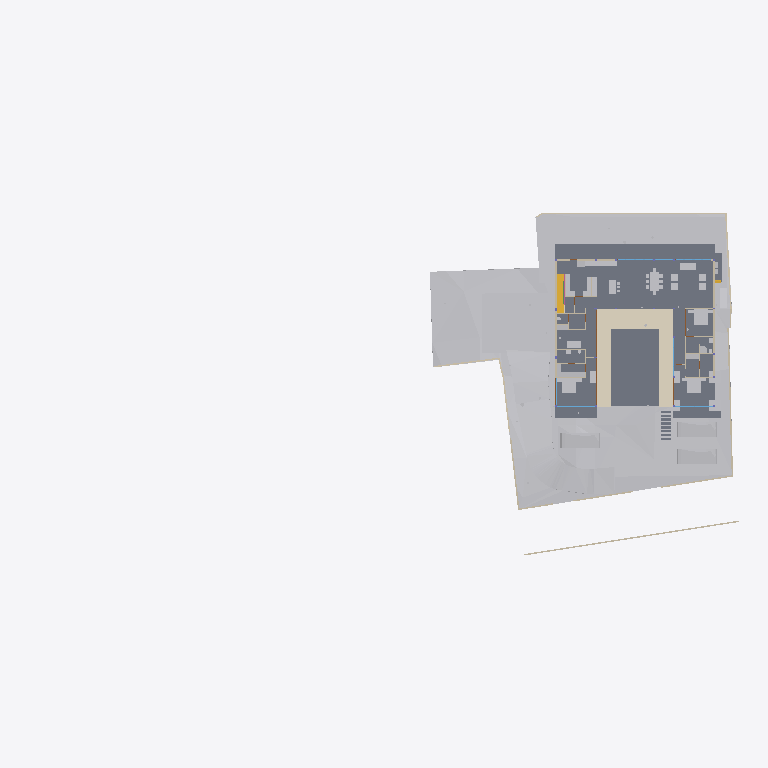
Plan cut of the same IFC building model at storey 'FF Lvl' (level 0.00 m, cut at 1.40 m), seen from above with north up, elements coloured by IFC class: 35 other elements (light grey), 20 walls (beige), 8 slabs (grey), 3 windows (light blue), 2 doors (brown), 1 covering (cream), 1 stair flight (yellow), 1 railing (pink). Cut surfaces are drawn darker.
Extent 91.7 m × 44.2 m × 18.9 m (x, y, z). Storeys (8): Footing at -3.50 m; Site at -2.70 m; GF at -2.55 m; FF Lvl at 0.00 m; FF at 0.45 m; FF Lintel at 3.15 m; schedule at 3.50 m; SF at 3.65 m. Elements (519): 136 IfcBeam, 77 IfcWall, 46 IfcSlab, 44 IfcColumn, 35 IfcDoor, 31 IfcWindow, 30 IfcFurniture, 25 IfcEarthworksCut, 21 IfcGeographicElement, 17 IfcFooting, 14 IfcSanitaryTerminal, 12 IfcCovering.

HEADER;
FILE_DESCRIPTION(('ViewDefinition [CoordinationView]'),'2;1');
FILE_NAME('Manilal.ifc','2025-07-17T09:58:15+05:30',(),(),'IfcOpenShell 0.8.3-alpha250612','Bonsai 0.8.3-alpha250612-94452b4','');
FILE_SCHEMA(('IFC4X3'));
ENDSEC;
DATA;
#1480=IFCPROJECT('2TuuvCHJz54PsFPcraEbH$',$,'My Project',$,$,$,$,(#3,#128),#1481);
#3305=IFCSITE('0lpfVeOW52QfroqLYyHNY2',$,'My Site',$,$,#26,$,$,$,$,$,$,$,$);
#3313=IFCBUILDING('0MzaWOaS178x5FMqOflU3C',$,'My Building',$,$,#25,$,$,$,$,$,$);
#2081=IFCBUILDINGSTOREY('09kFoqoxrCvB1_fcEsMZsQ',$,'FF',$,$,#217,$,$,$,$);
#2986=IFCBUILDINGSTOREY('0zoFHJ9PnFW80M$mIVDQW3',$,'GF',$,$,#14477,$,$,$,$);
#17145=IFCBUILDINGSTOREY('0MckaoTknA3edZMUNhTyAK',$,'SF',$,$,#17254,$,$,$,$);
#20035=IFCBUILDINGSTOREY('3LpnsPikv4mRTBpfC3WQtx',$,'FF Lvl',$,$,#20051,$,$,$,$);
#23582=IFCBUILDINGSTOREY('0DtUgpQ1b6nBmkLmvc_ehu',$,'FF Lintel',$,$,#23767,$,$,$,$);
#459032=IFCBUILDINGSTOREY('2nxT8wHGnDX9t8LjuK$yoz',$,'Footing',$,$,#459177,$,$,$,$);
#482732=IFCBUILDINGSTOREY('0qJiDzySr4lhgisX7t8beM',$,'Site',$,$,#482753,$,$,$,$);
#485569=IFCBUILDINGSTOREY('33UZQ2TSvAg8IY4x5QCp2i',$,'schedule',$,$,#490135,$,$,$,$);
#457595=IFCGEOGRAPHICELEMENT('1mqx3WFMb0_xZzgY5_pKpf',$,'Site',$,$,$,#458342,$,.TERRAIN.);
#2047=IFCSLAB('0o4IYvr$r5a9xXip1qf77x',$,'Slab',$,$,#57250,#2052,$,$);
#460540=IFCEARTHWORKSCUT('3NfQzW2p90kemh8IGcUxhf',$,'roader',$,$,#461135,#461124,$,.PAVEMENTMILLING.);
#444096=IFCCOVERING('0_sfUdWJL30geCimsSdPtS',$,'Covering',$,$,#444126,#444111,$,$);
#19980=IFCSLAB('0gBflP6QrCERrajZS4Jcb5',$,'Slab',$,$,#244961,#19995,$,$);
#446077=IFCVEHICLE('2$JJjIzDr6fuhTHFNPOXyx',$,'Vehicle',$,$,#461274,#446090,$,$);
#446049=IFCVEHICLE('1yICD2o296ROLrpKuhe72z',$,'Vehicle',$,$,#461269,#446062,$,$);
#446110=IFCVEHICLE('375bP1QIr5xwaw0xewwnFn',$,'Vehicle',$,$,#461279,#446123,$,$);
#363504=IFCSLAB('0r6Ht4Hfz9hfKU4rzPm32Z',$,'Slab',$,$,#363537,#363513,$,$);
#363538=IFCSLAB('0rfp_Ohov2qeqT3_TxdHEi',$,'Slab',$,$,#363567,#363547,$,$);
#441052=IFCWALL('1WNacC15X0Xf0V_b60Qnrw',$,'Wall',$,$,#441102,#441063,$,$);
#7058=IFCFURNITURE('29pE85kkP97uASnGdXI9bH',$,'Furniture',$,$,#493952,#7090,$,$);
#51049=IFCSTAIRFLIGHT('0QDG9AXQX0PgjOZTZBSSJQ',$,'StairFlight',$,$,#330515,#51062,$,12,11,0.183333337306976,0.150000005960464,.STRAIGHT.);
#11846=IFCFURNITURE('39rrc9a3PCpOjz$eiTdf$W',$,'Furniture',$,$,#447512,#11878,$,$);
#11957=IFCFURNITURE('2J33rbez11iRfVrYceM8DY',$,'Furniture',$,$,#305743,#11970,$,$);
#12030=IFCFURNITURE('3B8s7E7fjDlO_NqnYQjYof',$,'Furniture',$,$,#33408,#12043,$,$);
#229124=IFCWALL('3MfSYaOiTA4AjSKpPvRhyi',$,'Wall',$,$,#395482,#229135,$,$);
#449171=IFCFURNITURE('1rzBAdF2XDYQCO3KH26Ul$',$,'Furniture',$,$,#449207,#449182,$,$);
#362573=IFCSLAB('1kNiYiJ25CpB2FM_apFwUL',$,'Slab',$,$,#363002,#362594,$,$);
#395961=IFCWALL('2oTy5UOG136OtM3IP_qiPs',$,'Wall',$,$,#396036,#395972,$,$);
#469709=IFCEARTHWORKSCUT('24tjs_WczFGx2s92wm5ufQ',$,'Cut',$,$,#470177,#469722,$,.BASE_EXCAVATION.);
#244456=IFCFURNISHINGELEMENT('1V34mhiDv5wggbUM6jRsQC',$,'FurnishingElement',$,$,#481815,#244484,$);
#469762=IFCEARTHWORKSCUT('2c4gnIr3v1nAQHoHaKZ1p7',$,'Cut',$,$,#470192,#469775,$,.BASE_EXCAVATION.);
#7098=IFCFURNITURE('3MXk8gWif1ohE$RfY6DOqq',$,'Furniture',$,$,#445182,#7130,$,$);
#26337=IFCWALL('0dMaumaK11Re$pxoZyVSQ9',$,'Wall',$,$,#27501,#26348,$,$);
#26770=IFCWALL('27WVA19Qv4efvQm6cWiqsn',$,'Wall',$,$,#452668,#26781,$,$);
#229971=IFCWALL('2oOsi6buvCeB4sZT1ijFA2',$,'Wall',$,$,#230065,#229982,$,$);
#230171=IFCWALL('1HPS5ge59FQA3Ucv4$dmpm',$,'Wall',$,$,#230227,#230182,$,$);
#19509=IFCFURNISHINGELEMENT('1wEKKIVzjDLeDjVjJGXiki',$,'FurnishingElement',$,$,#446142,#19541,$);
#35319=IFCWALL('2ecVpX7frBE9HnXe73i5Ta',$,'Wall',$,$,#243891,#35339,$,$);
#36042=IFCWALL('2FDZc$1Z57bgSDQnhsHhc1',$,'Wall',$,$,#481726,#36062,$,$);
#27353=IFCWALL('2Y2Bm57Cb8Exxz7st0aRUc',$,'Wall',$,$,#214921,#27364,$,$);
#37612=IFCWALL('2oouJeu9XF0PkUjeEvxQOm',$,'Wall',$,$,#461778,#37632,$,$);
#44057=IFCWALL('1nWrLatmX5UucIWFwHwqn7',$,'Wall',$,$,#492851,#44077,$,$);
#445890=IFCWALL('2QiW7TnGvAygi5PkoeW31n',$,'Wall',$,$,#461527,#445901,$,$);
#469680=IFCEARTHWORKSCUT('3DH8AXGtr84A1S6fSLl6R5',$,'Cut',$,$,#470202,#469693,$,.BASE_EXCAVATION.);
#449470=IFCFURNITURE('297XdECV95zgrEUMPgoxvq',$,'Furniture',$,$,#449514,#449481,$,$);
#27060=IFCWALL('10l$0x7lzBbBMMGF1qxI0s',$,'Wall',$,$,#27511,#27071,$,$);
#469796=IFCEARTHWORKSCUT('1xOkX0EnbDXe45unux$M5M',$,'Cut',$,$,#470182,#469809,$,.BASE_EXCAVATION.);
#469738=IFCEARTHWORKSCUT('2CFy$zORXCoR3tq$xUvFLs',$,'Cut',$,$,#470187,#469751,$,.BASE_EXCAVATION.);
#449257=IFCFURNITURE('2WOkgMLY9DaQ5N36UmDPHK',$,'Furniture',$,$,#481340,#449268,$,$);
#266876=IFCFURNISHINGELEMENT('1EaqRQINj92O5_luxyduwz',$,'FurnishingElement',$,$,#447497,#266904,$);
#130539=IFCWALL('1N0zesiAv8s9$ZcdzUGklQ',$,'Wall',$,$,#482011,#130559,$,$);
#449115=IFCFURNITURE('0r1oMxLo96H9rva9YbPCGB',$,'Furniture',$,$,#463769,#449126,$,$);
#267570=IFCFURNISHINGELEMENT('0xsfNp7ez56h_anoL1l3n4',$,'FurnishingElement',$,$,#267655,#267598,$);
#244541=IFCFURNISHINGELEMENT('2JwwUQmCv2Ae2QjMfamPsc',$,'FurnishingElement',$,$,#265956,#244569,$);
#7138=IFCFURNITURE('07u5w712j3mw4b0aBksq9x',$,'Furniture',$,$,#445192,#7170,$,$);
#7183=IFCFURNITURE('0I7Hp4EB58Eh801L1SZ2MY',$,'Furniture',$,$,#445197,#7196,$,$);
#7204=IFCFURNITURE('0w5hTHOp59R8PIefbPbOxu',$,'Furniture',$,$,#445187,#7217,$,$);
#7230=IFCFURNITURE('257RdHH05EBOcTJGwoEUlD',$,'Furniture',$,$,#445202,#7243,$,$);
#97245=IFCFURNITURE('12HNCs16rDfwTzmyXQzSEm',$,'Furniture',$,$,#97445,#97258,$,$);
#97271=IFCFURNITURE('264iryIv5DPeHKPV4n8Efc',$,'Furniture',$,$,#97450,#97284,$,$);
#25887=IFCWALL('3DOK2PUDn3QwM2HLeZR6QD',$,'Wall',$,$,#452788,#25894,$,$);
#46178=IFCELECTRICAPPLIANCE('1eEaYeX5DEbxuBNwn_MOC2',$,'ElectricAppliance','655L LG Double Door',$,#480406,#46210,$,$);
#489850=IFCDOOR('1NFGCr_iH8ORcWSZ6ATjF8',$,'Door',$,$,#490145,#489863,$,$,$,$,$,$);
#490240=IFCDOOR('3Bb4lmfZTByhDBu9MHZ$me',$,'Door',$,$,#490272,#490253,$,$,$,$,$,$);
#312328=IFCSANITARYTERMINAL('2ApYGb9E92GxsnAmMhtfWI',$,'SanitaryTerminal',$,$,#447542,#312360,$,$);
#1526=IFCWALL('1CCeDmF7D6CgViS7R2QfSU',$,'Wall',$,$,#492043,#1527,$,$);
#489533=IFCWINDOW('2LZJ1AvFfBbghYgOnSiaBb',$,'Window',$,$,#490140,#489547,'02',$,$,$,$,$);
#491845=IFCWINDOW('1Ja0SgVRT89Q28FgkOUl1$',$,'Window',$,$,#492048,#491858,$,$,$,$,$,$);
#491873=IFCWINDOW('3e$JQaRRzFH9WozykfD$tZ',$,'Window',$,$,#492053,#491887,'02',$,$,$,$,$);
#1342=IFCWALL('1zYAwAgZ94A9q2Xf$lP7Cn',$,'Wall',$,$,#492162,#1343,$,$);
#52721=IFCWALL('3HoUgi9751ffyJn8Tt97uA',$,'Wall',$,$,#477860,#52741,$,$);
#46383=IFCELECTRICAPPLIANCE('2_D_HDgNP7hhO3sllSgE08',$,'ElectricAppliance.001',$,$,#482191,#46415,$,$);
#449426=IFCFURNITURE('2ZM40$ZAb70PRrzHW9LpJ8',$,'Furniture',$,$,#449552,#449437,$,$);
#172760=IFCWALL('2sYuhccprBsBolIfSKHX1A',$,'Wall',$,$,#491592,#172780,$,$);
#54166=IFCRAILING('2bWAJUXWD90xWav81RGVy$',$,'Railing',$,'FRAMELESS_PANEL',#55516,#54172,$,.USERDEFINED.);
#233324=IFCSLAB('2BlEnr04f3vANw00E8t1T3',$,'Slab',$,$,#396343,#233349,$,$);
#233390=IFCSLAB('2f2jkuEQ95deHHcp0LeZsL',$,'Slab',$,$,#396353,#233415,$,$);
#233357=IFCSLAB('06iRZLKKfCP8faLo55KHRz',$,'Slab',$,$,#396348,#233382,$,$);
#449334=IFCFURNITURE('2xTMk_x9f9Fg$66m5Mz6NH',$,'Furniture',$,$,#449385,#449345,$,$);
ENDSEC;
